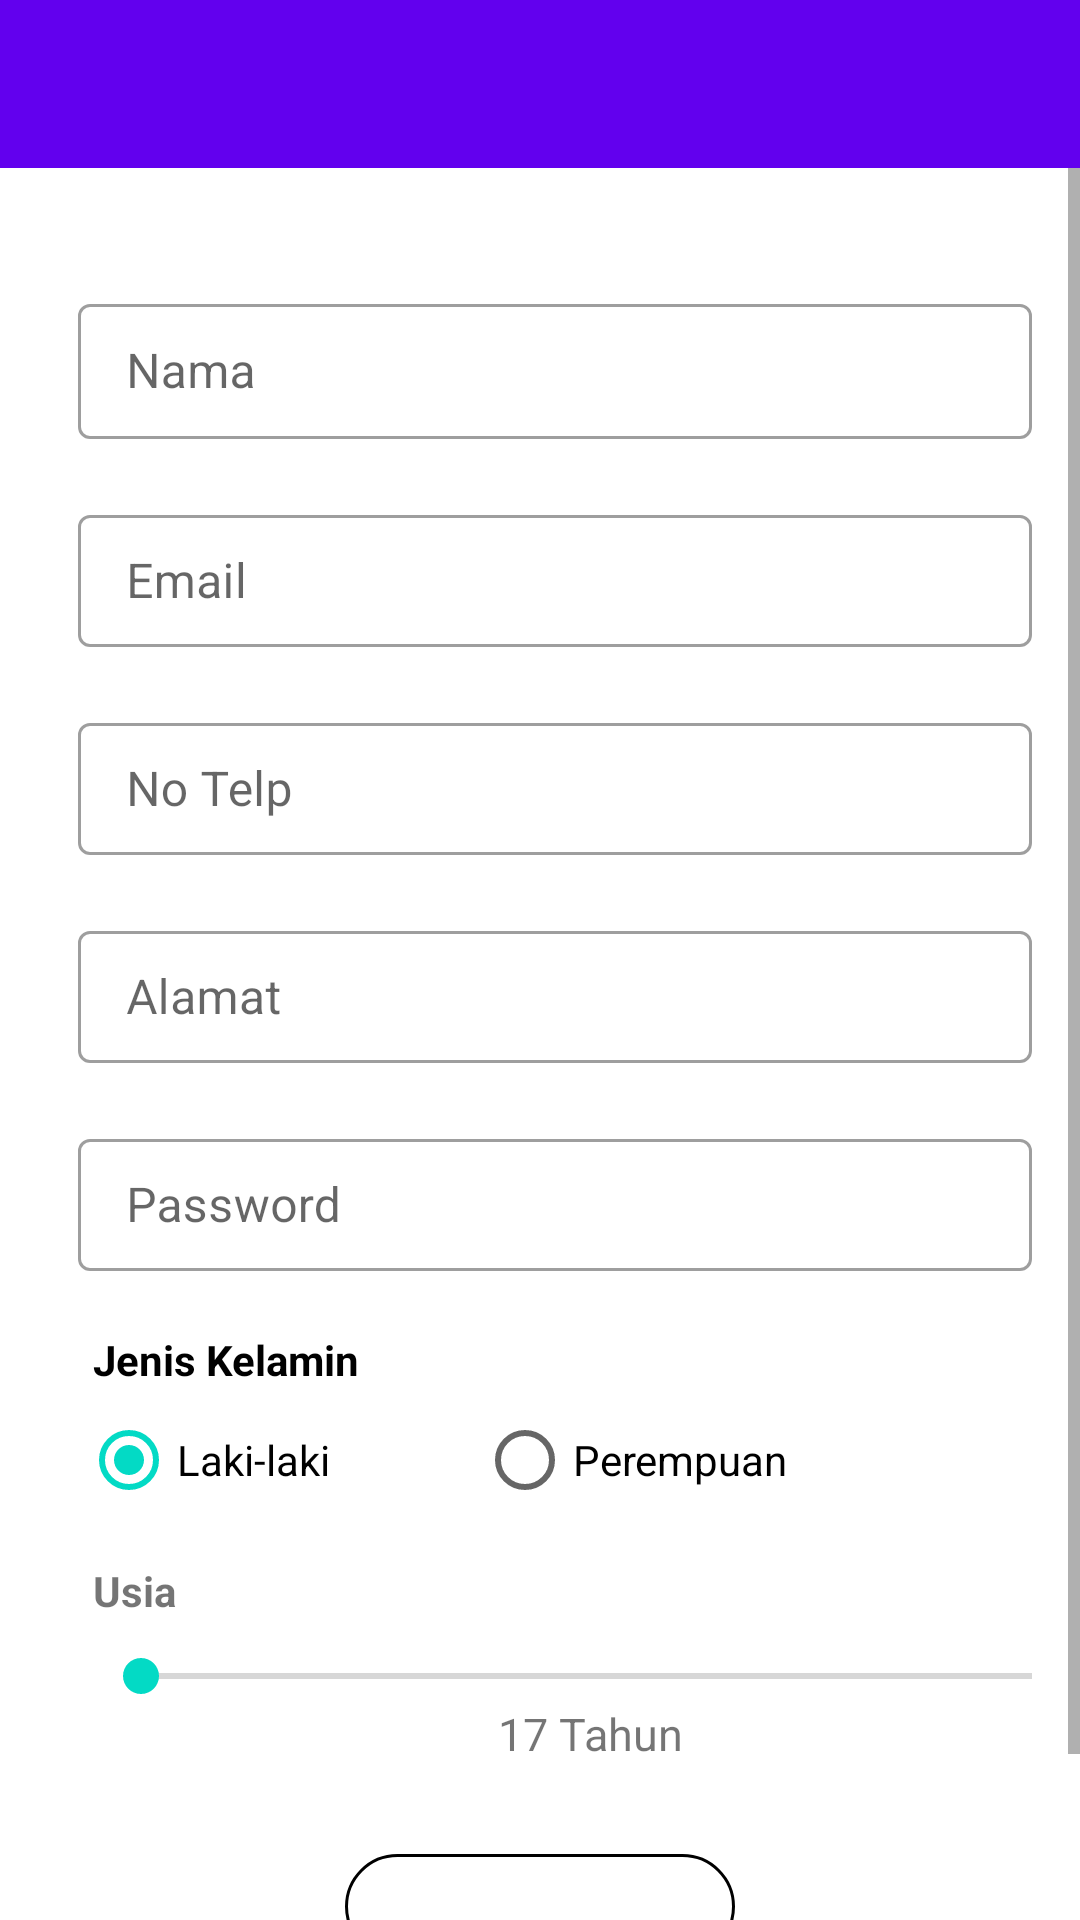

Write the Android layout XML for this screen, with the resource values it uses.
<!-- AndroidManifest.xml: application theme Theme.Mod5 -->
<!-- res/layout/activity_register2.xml -->
<?xml version="1.0" encoding="utf-8"?>
<LinearLayout
    xmlns:android="http://schemas.android.com/apk/res/android"
    xmlns:app="http://schemas.android.com/apk/res-auto"
    xmlns:tools="http://schemas.android.com/tools"
    android:layout_width="match_parent"
    android:layout_height="match_parent"
    tools:context=".RegisterActivity"
    android:orientation="vertical">
    <androidx.appcompat.widget.Toolbar
        android:id="@+id/toolbar_top"
        android:layout_height="wrap_content"
        android:layout_width="match_parent"
        android:minHeight="?android:attr/actionBarSize"
        android:background="@color/purple_500"
        tools:ignore="MissingConstraints">
        <ImageButton
            android:id="@+id/back"
            android:layout_width="?android:attr/actionBarSize"
            android:layout_height="?android:attr/actionBarSize"
            android:src="@drawable/ic_baseline_arrow_back_24"
            android:background="#00000000"/>
    </androidx.appcompat.widget.Toolbar>
    <ScrollView
        android:layout_width="match_parent"
        android:layout_height="match_parent">
        <LinearLayout
            android:layout_width="match_parent"
            android:layout_height="wrap_content"
            android:layout_marginLeft="16dp"
            android:layout_marginRight="16dp"
            android:layout_marginBottom="16dp"
            android:orientation="vertical">
            <com.google.android.material.textfield.TextInputLayout
                style="@style/Widget.MaterialComponents.TextInputLayout.OutlinedBox.Dense"
                android:layout_width="match_parent"
                android:layout_height="wrap_content"
                android:layout_marginBottom="10dp"
                android:layout_marginTop="40dp"
                android:hint="Nama">
                <EditText
                    android:id="@+id/editNama"
                    android:layout_width="match_parent"
                    android:layout_marginLeft="10dp"
                    android:layout_height="wrap_content"
                    android:height="45dp"
                    android:paddingLeft="15dp"
                    android:layout_marginBottom="10dp"/>
            </com.google.android.material.textfield.TextInputLayout>
            <com.google.android.material.textfield.TextInputLayout
                style="@style/Widget.MaterialComponents.TextInputLayout.OutlinedBox.Dense"
                android:layout_width="match_parent"
                android:layout_height="wrap_content"
                android:layout_marginBottom="10dp"
                android:hint="Email">
                <EditText
                    android:id="@+id/editEmail"
                    android:layout_width="match_parent"
                    android:layout_height="44dp"
                    android:layout_marginLeft="10dp"
                    android:height="45dp"
                    android:inputType="textEmailAddress"
                    android:paddingLeft="15dp"
                    android:layout_marginBottom="10dp"/>
            </com.google.android.material.textfield.TextInputLayout>
            <com.google.android.material.textfield.TextInputLayout
                style="@style/Widget.MaterialComponents.TextInputLayout.OutlinedBox.Dense"
                android:layout_width="match_parent"
                android:layout_height="wrap_content"
                android:layout_marginBottom="10dp"
                android:hint="No Telp">
                <EditText
                    android:id="@+id/editNotelp"
                    android:layout_width="match_parent"
                    android:layout_height="44dp"
                    android:layout_marginLeft="10dp"
                    android:height="45dp"
                    android:inputType="number"
                    android:paddingLeft="15dp"
                    android:layout_marginBottom="10dp"/>
            </com.google.android.material.textfield.TextInputLayout>
            <com.google.android.material.textfield.TextInputLayout
                style="@style/Widget.MaterialComponents.TextInputLayout.OutlinedBox.Dense"
                android:layout_width="match_parent"
                android:layout_height="wrap_content"
                android:layout_marginBottom="10dp"
                android:hint="Alamat">
                <EditText
                    android:id="@+id/editAlamat"
                    android:layout_width="match_parent"
                    android:layout_height="44dp"
                    android:layout_marginLeft="10dp"
                    android:height="45dp"
                    android:paddingLeft="15dp"
                    android:layout_marginBottom="10dp"/>
            </com.google.android.material.textfield.TextInputLayout>
            <com.google.android.material.textfield.TextInputLayout
                style="@style/Widget.MaterialComponents.TextInputLayout.OutlinedBox.Dense"
                android:layout_width="match_parent"
                android:layout_height="wrap_content"
                android:layout_marginBottom="10dp"
                android:hint="Password">
                <EditText
                    android:id="@+id/password"
                    android:layout_width="match_parent"
                    android:layout_height="44dp"
                    android:layout_marginLeft="10dp"
                    android:height="45dp"
                    android:paddingLeft="15dp"
                    android:layout_marginBottom="10dp"
                    android:inputType="textPassword"/>
            </com.google.android.material.textfield.TextInputLayout>
            <TextView
                android:layout_width="match_parent"
                android:layout_height="wrap_content"
                android:text="Jenis Kelamin"
                android:textColor="@color/black"
                android:textStyle="bold"
                android:layout_marginLeft="15dp"/>
            <RadioGroup
                android:id="@+id/jenisKelamin"
                android:layout_width="match_parent"
                android:layout_height="wrap_content"
                android:orientation="horizontal"
                android:paddingLeft="1dp"
                android:layout_marginLeft="10dp"
                android:layout_marginBottom="10dp">
                <RadioButton
                    android:id="@+id/laki"
                    android:layout_width="132dp"
                    android:layout_height="wrap_content"
                    android:text="Laki-laki"
                    android:checked="true"/>
                <RadioButton
                    android:id="@+id/perempuan"
                    android:layout_width="159dp"
                    android:layout_height="wrap_content"
                    android:text="Perempuan" />
            </RadioGroup>
            <TextView
                android:layout_width="match_parent"
                android:layout_height="wrap_content"
                android:text="Usia"

                android:textStyle="bold"
                android:layout_marginLeft="15dp"/>
            <SeekBar
                android:id="@+id/umurSb"
                android:layout_width="346dp"
                android:layout_height="wrap_content"
                android:layout_marginLeft="15dp"
                android:layout_marginTop="10dp"
                android:max="35"
                android:min="17" />
            <TextView
                android:id="@+id/umurText"
                android:layout_width="wrap_content"
                android:layout_height="wrap_content"
                android:layout_below="@+id/usiaSb"
                android:layout_marginLeft="150dp"
                android:text="17 Tahun"

                android:textSize="15dp" />
            <Button
                android:id="@+id/button1"
                android:layout_width="130dp"
                android:layout_height="35dp"
                android:layout_gravity="center"
                android:layout_marginTop="30dp"
                android:background="@drawable/button"
                android:paddingTop="-30dp"
                android:text="Daftar"
                android:textColor="@color/white" />
            <CheckBox
                android:id="@+id/reguler"
                android:layout_width="wrap_content"
                android:layout_height="wrap_content"
                android:text="Data yang anda masukan valid "
                android:layout_gravity="center" />
        </LinearLayout>
    </ScrollView>
</LinearLayout>
<!-- resources referenced by this layout -->
<resources>
  <color name="black">#FF000000</color>
  <color name="purple_500">#FF6200EE</color>
  <color name="white">#FFFFFFFF</color>
  <!-- drawable button (drawable) -->
  <?xml version="1.0" encoding="utf-8"?>
  <shape android:shape="rectangle" xmlns:android="http://schemas.android.com/apk/res/android">
      <stroke android:width="1dp" />
      <corners android:radius="50dp"/>
  
  </shape>
  <style name="Theme.Mod5" parent="Theme.MaterialComponents.DayNight.DarkActionBar">
          
          <item name="colorPrimary">@color/purple_500</item>
          <item name="colorPrimaryVariant">@color/purple_700</item>
          <item name="colorOnPrimary">@color/white</item>
          
          <item name="colorSecondary">@color/teal_200</item>
          <item name="colorSecondaryVariant">@color/teal_700</item>
          <item name="colorOnSecondary">@color/black</item>
  
          
          <item name="android:statusBarColor" tools:targetApi="l">?attr/colorPrimaryVariant</item>
          
      </style>
  <color name="purple_700">#FF3700B3</color>
  <color name="teal_200">#FF03DAC5</color>
  <color name="teal_700">#FF018786</color>
</resources>
